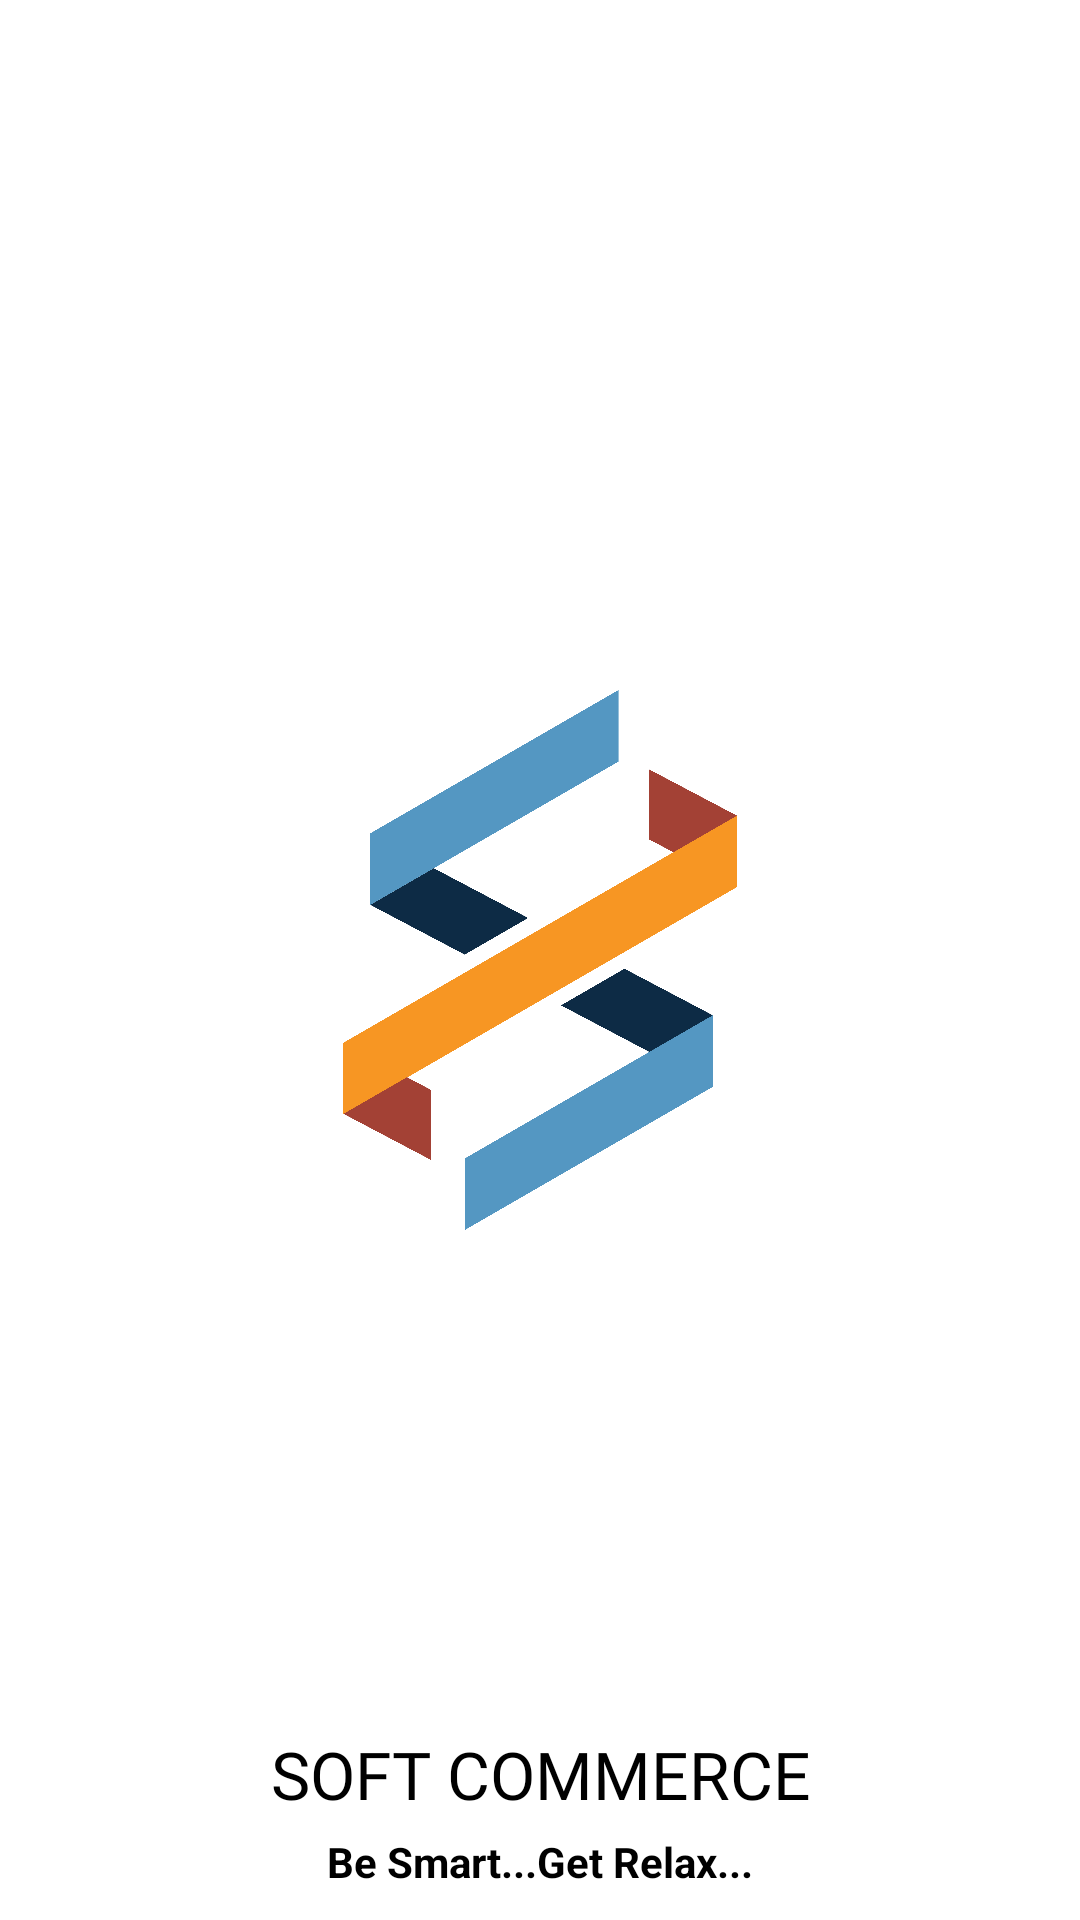

Here is an Android app screen rendered from its layout file. Give the layout XML and the strings, colors and styles it references.
<!-- AndroidManifest.xml: application theme Theme.SoftCommerce -->
<!-- res/layout/activity_splash.xml -->
<?xml version="1.0" encoding="utf-8"?>
<RelativeLayout xmlns:android="http://schemas.android.com/apk/res/android"
    xmlns:tools="http://schemas.android.com/tools"
    android:layout_width="match_parent"
    android:layout_height="match_parent"
    tools:context=".ui.SplashActivity">

    <ImageView
        android:id="@+id/spImageView"
        android:layout_width="180dp"
        android:layout_height="180dp"
        android:layout_centerInParent="true"
        android:src="@drawable/logo"
        tools:ignore="ContentDescription" />

    <TextView
        android:id="@+id/spTitle"
        android:layout_width="match_parent"
        android:layout_height="wrap_content"
        android:layout_above="@id/spDescription"
        android:layout_marginStart="5dp"
        android:layout_marginTop="5dp"
        android:layout_marginEnd="5dp"
        android:layout_marginBottom="5dp"
        android:fontFamily="@font/archivo_black"
        android:gravity="center"
        android:text="@string/softCom"
        android:textColor="@color/black"
        android:textSize="22sp" />

    <TextView
        android:id="@+id/spDescription"
        android:layout_width="match_parent"
        android:layout_height="wrap_content"
        android:layout_alignParentBottom="true"
        android:layout_marginBottom="10dp"
        android:gravity="center"
        android:text="@string/Heading"
        android:textColor="@color/black"
        android:textSize="14sp"
        android:textStyle="bold" />

</RelativeLayout>
<!-- resources referenced by this layout -->
<resources>
  <color name="black">#FF000000</color>
  <!-- drawable logo: png bitmap (drawable, 159949 bytes) -->
  <string name="Heading">Be Smart...Get Relax...</string>
  <string name="softCom">SOFT COMMERCE</string>
  <style name="Theme.SoftCommerce" parent="Theme.MaterialComponents.DayNight.NoActionBar">
          
          <item name="colorPrimary">@color/purple_500</item>
          <item name="colorPrimaryVariant">@color/transparent</item>
          <item name="colorOnPrimary">@color/white</item>
          
          <item name="colorSecondary">@color/teal_200</item>
          <item name="colorSecondaryVariant">@color/transparent</item>
          <item name="colorOnSecondary">@color/black</item>
          
          <item name="android:statusBarColor" tools:targetApi="l">?attr/colorPrimaryVariant</item>
          
          <item name="android:windowLightStatusBar" tools:targetApi="m">true</item>
      </style>
  <color name="purple_500">#302343</color>
  <color name="transparent">#00000000</color>
  <color name="white">#FFFFFFFF</color>
  <color name="teal_200">#FF3700B3</color>
</resources>
